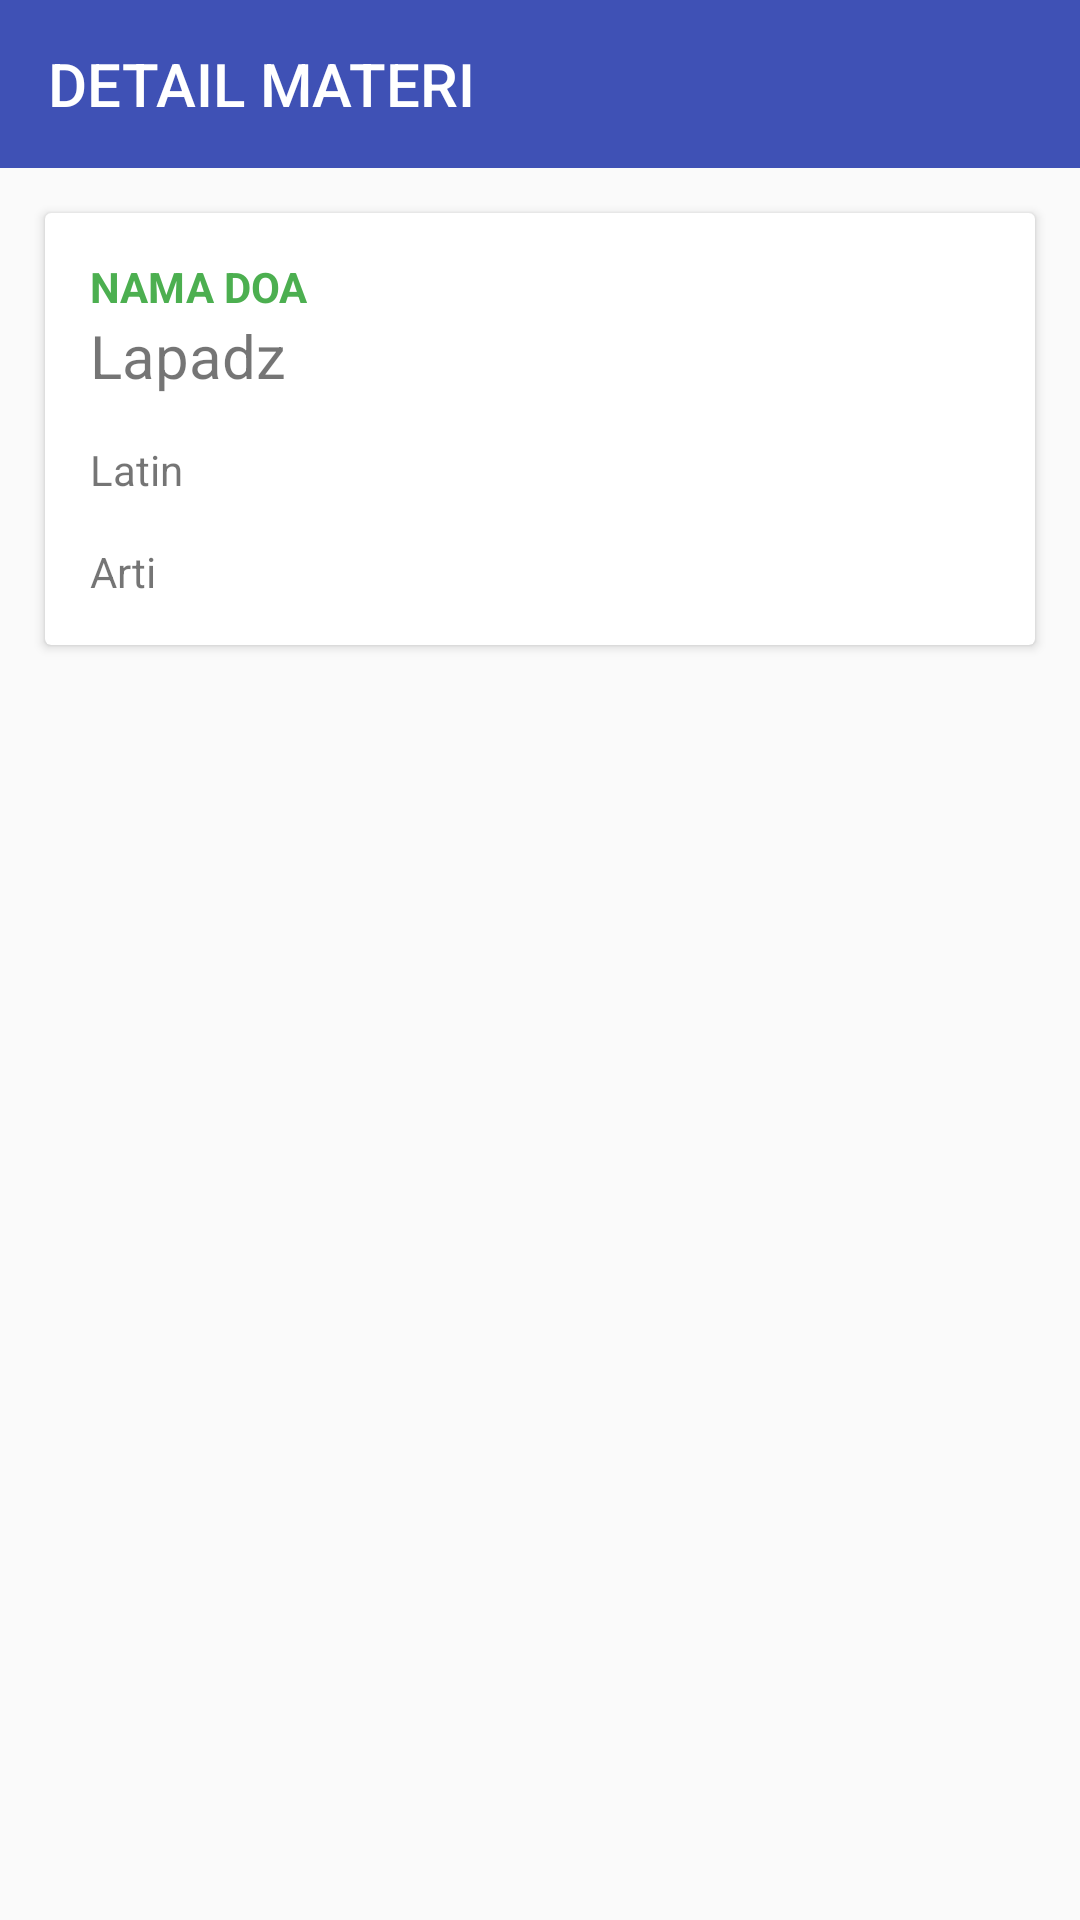

Produce the Android XML layout that renders to this screen, including the resource entries it uses.
<!-- AndroidManifest.xml: application theme AppTheme -->
<!-- res/layout/activity_detail_materi.xml -->
<?xml version="1.0" encoding="utf-8"?>
<RelativeLayout xmlns:android="http://schemas.android.com/apk/res/android"
    xmlns:app="http://schemas.android.com/apk/res-auto"
    xmlns:tools="http://schemas.android.com/tools"
    android:layout_width="match_parent"
    android:layout_height="match_parent"
    android:orientation="vertical"
    tools:context="uinbdg.id.doa.Activities.SoalActivity">

    <android.support.v7.widget.Toolbar
        android:id="@+id/toolbar"
        android:layout_width="match_parent"
        android:layout_height="wrap_content"
        android:background="@color/colorPrimary"
        app:title="DETAIL MATERI"
        app:titleTextColor="@color/white"></android.support.v7.widget.Toolbar>


    <android.support.v7.widget.CardView
        android:id="@+id/card_1"
        android:layout_width="match_parent"
        android:layout_height="wrap_content"
        android:layout_below="@+id/toolbar"
        android:layout_margin="@dimen/spacing_large">

        <LinearLayout
            android:layout_width="match_parent"
            android:layout_height="wrap_content"
            android:orientation="vertical"
            android:padding="@dimen/spacing_large">

            <TextView
                android:id="@+id/nama_doa"
                fontPath="fonts/montserrat_bold.ttf"
                android:layout_width="match_parent"
                android:layout_height="wrap_content"
                android:text="NAMA DOA"
                android:textColor="@color/green_500"
                android:textStyle="bold" />

            <TextView
                android:id="@+id/nama_lapadz"
                fontPath="fonts/montserrat_bold.ttf"
                android:layout_width="match_parent"
                android:layout_height="wrap_content"
                android:text="Lapadz"
                android:textSize="20dp" />

            <TextView
                android:layout_marginTop="@dimen/spacing_large"
                android:id="@+id/latin"
                fontPath="fonts/montserrat_bold.ttf"
                android:layout_width="match_parent"
                android:layout_height="wrap_content"
                android:text="Latin"
                 />

            <TextView
                android:layout_marginTop="@dimen/spacing_large"
                android:id="@+id/arti"
                fontPath="fonts/montserrat_bold.ttf"
                android:layout_width="match_parent"
                android:layout_height="wrap_content"
                android:text="Arti"
                 />

        </LinearLayout>

    </android.support.v7.widget.CardView>

</RelativeLayout>
<!-- resources referenced by this layout -->
<resources>
  <color name="colorPrimary">#3F51B5</color>
  <color name="green_500">#4CAF50</color>
  <dimen name="spacing_large">15dp</dimen>
  <style name="AppTheme" parent="Theme.AppCompat.Light.NoActionBar">
          
          <item name="colorPrimary">@color/colorPrimary</item>
          <item name="colorPrimaryDark">@color/colorPrimaryDark</item>
          <item name="colorAccent">@color/colorAccent</item>
          <item name="windowActionModeOverlay">true</item>
      </style>
  <color name="colorPrimaryDark">#303F9F</color>
  <color name="colorAccent">#FF4081</color>
  <!-- not gathered from this repository: default colours our renderer supplied (Android Studio template values) -->
  <color name="white">#FFFFFFFF</color>
</resources>
